Labelled photos from "Coffee-Leaf-Disease-Detection-Using-CNN", an image-classification folder in YenRylin/Coffee-Leaf-Disease-Detection-Using-CNN. The possible labels are: bercak daun, hawar daun, karat daun, pengorok daun.

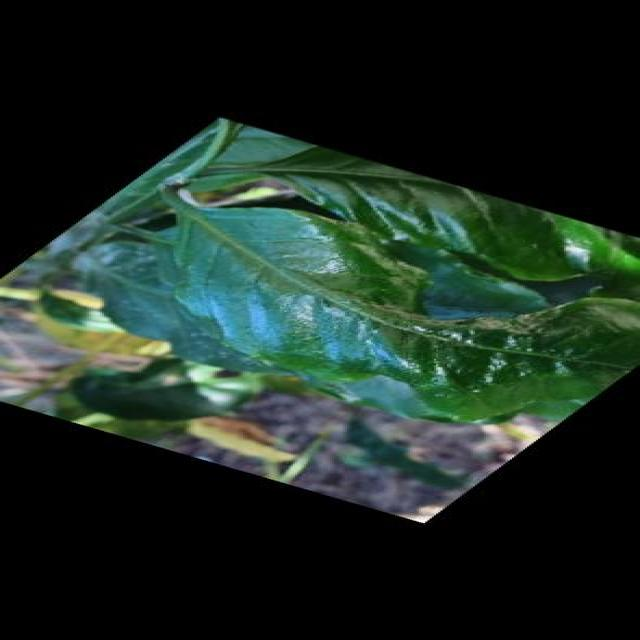
Label: pengorok daun

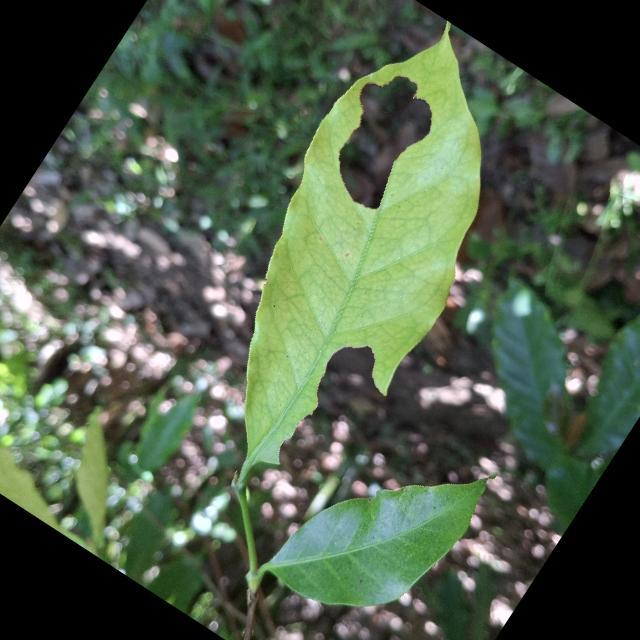
Label: hawar daun

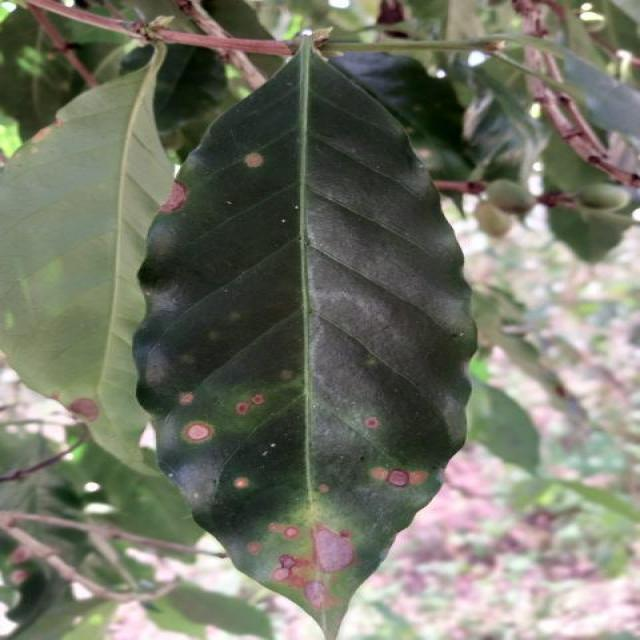
Label: bercak daun

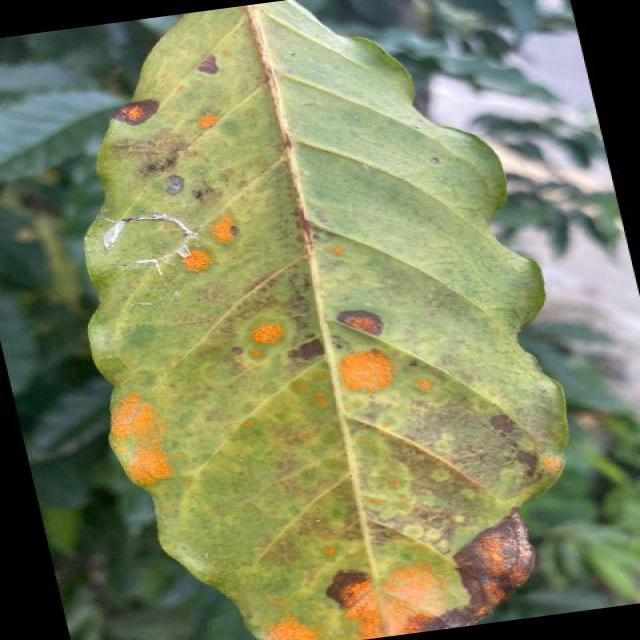
Label: karat daun

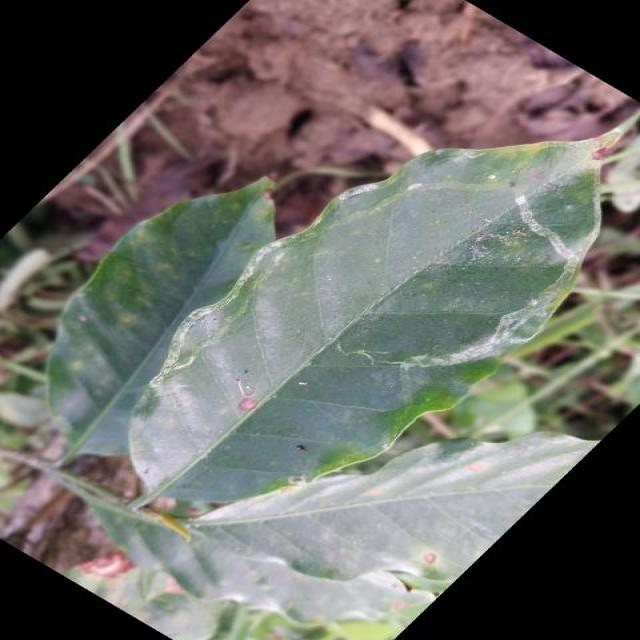
Label: pengorok daun

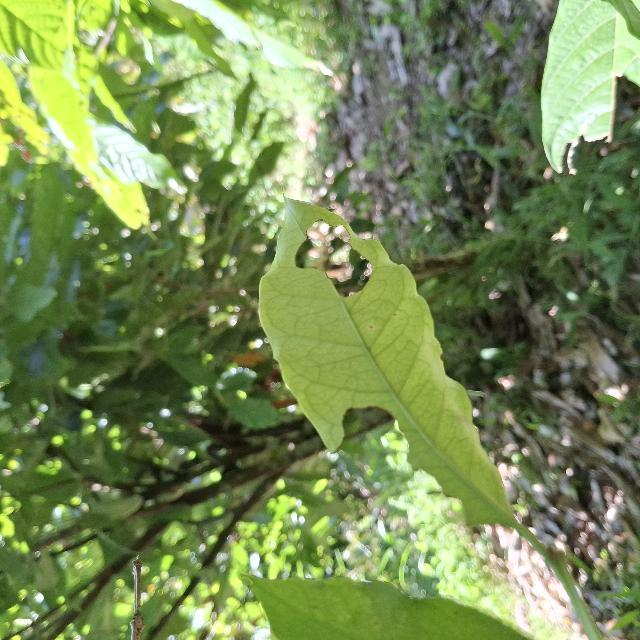
Label: hawar daun
